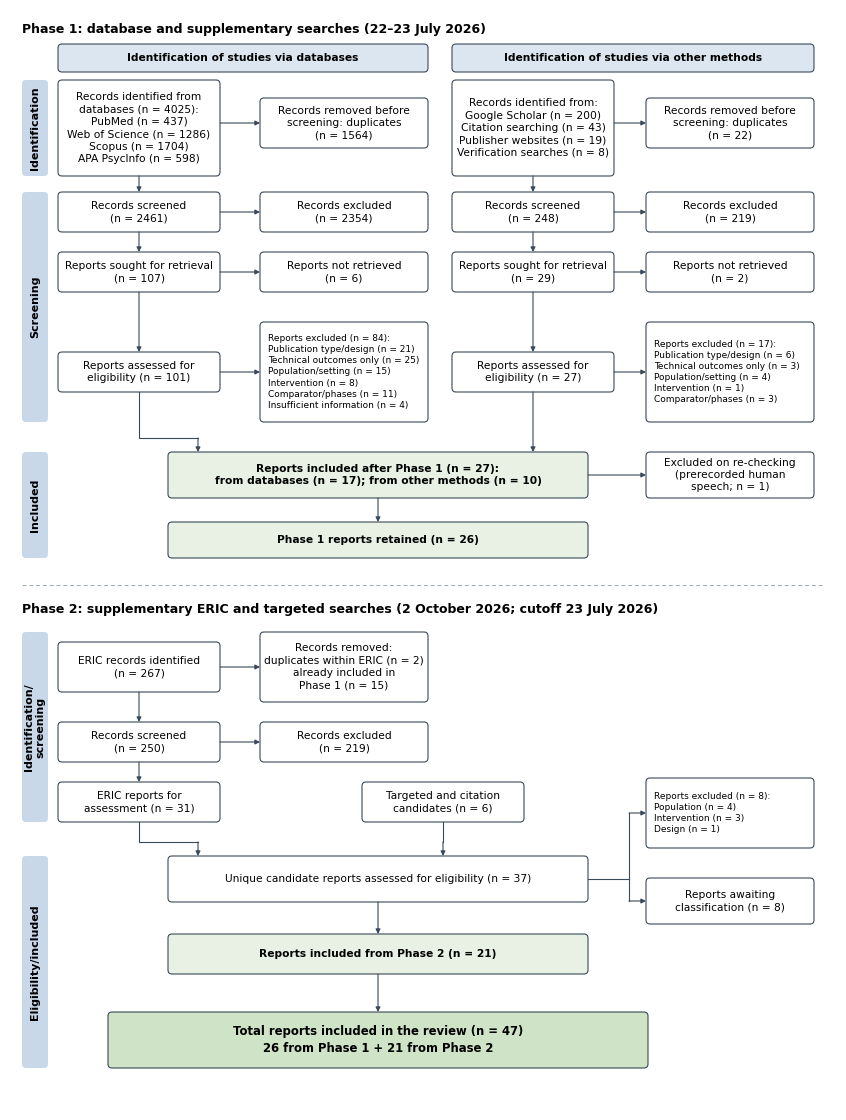

This figure's Python source: (Note: this script raises an exception after producing the figure.)
import matplotlib
matplotlib.use("Agg")
import matplotlib.pyplot as plt
from matplotlib.patches import FancyBboxPatch
plt.rcParams["font.family"]="DejaVu Sans"
W,H=8.27,11.0
fig=plt.figure(figsize=(W,H)); ax=fig.add_axes([0,0,1,1]); ax.set_xlim(0,W); ax.set_ylim(0,H); ax.axis("off")
EDGE="#3a4a5a"; FILL="#ffffff"; HEAD="#dbe6f0"; INC="#e8f1e4"; STAGE="#c9d8e8"
FS=7.7
def box(x,y,w,h,txt,fill=FILL,bold=False,fs=FS,ha="center"):
    ax.add_patch(FancyBboxPatch((x,y),w,h,boxstyle="round,pad=0,rounding_size=0.04",fc=fill,ec=EDGE,lw=0.8))
    tx = x+w/2 if ha=="center" else x+0.08
    ax.text(tx,y+h/2,txt,ha=ha,va="center",fontsize=fs,fontweight="bold" if bold else "normal",linespacing=1.3)
    return (x,y,w,h)
def arr(x1,y1,x2,y2):
    ax.annotate("",xy=(x2,y2),xytext=(x1,y1),arrowprops=dict(arrowstyle="-|>",color=EDGE,lw=0.8,mutation_scale=7,shrinkA=0,shrinkB=0))
def down(b1,b2): arr(b1[0]+b1[2]/2,b1[1],b1[0]+b1[2]/2,b2[1]+b2[3])
def right(b1,b2): y=b2[1]+b2[3]/2; arr(b1[0]+b1[2],y,b2[0],y)
def stage(y0,y1,label):
    ax.add_patch(FancyBboxPatch((0.12,y0),0.26,y1-y0,boxstyle="round,pad=0,rounding_size=0.04",fc=STAGE,ec="none"))
    ax.text(0.25,(y0+y1)/2,label,rotation=90,ha="center",va="center",fontsize=8,fontweight="bold")
# columns
L1,L2,R1,R2=0.48,2.30,4.42,6.24; MW,SW=1.62,1.88
# ---------- Phase 1 ----------
ax.text(0.12,10.80,"Phase 1: database and supplementary searches (22–23 July 2026)",fontsize=9.0,fontweight="bold",va="center")
box(L1,10.38,MW+SW+0.2,0.28,"Identification of studies via databases",fill=HEAD,bold=True)
box(R1,10.38,MW+SW+0.12,0.28,"Identification of studies via other methods",fill=HEAD,bold=True)
a=box(L1,9.34,MW,0.96,"Records identified from\ndatabases (n = 4025):\nPubMed (n = 437)\nWeb of Science (n = 1286)\nScopus (n = 1704)\nAPA PsycInfo (n = 598)")
a2=box(L2+0.2,9.62,SW-0.2,0.5,"Records removed before\nscreening: duplicates\n(n = 1564)")
b=box(R1,9.34,MW,0.96,"Records identified from:\nGoogle Scholar (n = 200)\nCitation searching (n = 43)\nPublisher websites (n = 19)\nVerification searches (n = 8)")
b2=box(R2+0.12,9.62,SW-0.2,0.5,"Records removed before\nscreening: duplicates\n(n = 22)")
right(a,a2); right(b,b2)
a3=box(L1,8.78,MW,0.4,"Records screened\n(n = 2461)"); a4=box(L2+0.2,8.78,SW-0.2,0.4,"Records excluded\n(n = 2354)")
b3=box(R1,8.78,MW,0.4,"Records screened\n(n = 248)"); b4=box(R2+0.12,8.78,SW-0.2,0.4,"Records excluded\n(n = 219)")
down(a,a3); down(b,b3); right(a3,a4); right(b3,b4)
a5=box(L1,8.18,MW,0.4,"Reports sought for retrieval\n(n = 107)"); a6=box(L2+0.2,8.18,SW-0.2,0.4,"Reports not retrieved\n(n = 6)")
b5=box(R1,8.18,MW,0.4,"Reports sought for retrieval\n(n = 29)"); b6=box(R2+0.12,8.18,SW-0.2,0.4,"Reports not retrieved\n(n = 2)")
down(a3,a5); down(b3,b5); right(a5,a6); right(b5,b6)
a7=box(L1,7.18,MW,0.4,"Reports assessed for\neligibility (n = 101)")
a8=box(L2+0.2,6.88,SW-0.2,1.0,"Reports excluded (n = 84):\nPublication type/design (n = 21)\nTechnical outcomes only (n = 25)\nPopulation/setting (n = 15)\nIntervention (n = 8)\nComparator/phases (n = 11)\nInsufficient information (n = 4)",ha="left",fs=6.5)
b7=box(R1,7.18,MW,0.4,"Reports assessed for\neligibility (n = 27)")
b8=box(R2+0.12,6.88,SW-0.2,1.0,"Reports excluded (n = 17):\nPublication type/design (n = 6)\nTechnical outcomes only (n = 3)\nPopulation/setting (n = 4)\nIntervention (n = 1)\nComparator/phases (n = 3)",ha="left",fs=6.5)
down(a5,a7); down(b5,b7); right(a7,(0,0,0,a8[1]*2+a8[3]-a7[1]*2-0.0)) if False else None
arr(a7[0]+a7[2],a7[1]+0.2,a8[0],a7[1]+0.2); arr(b7[0]+b7[2],b7[1]+0.2,b8[0],b7[1]+0.2)
c=box(L1+1.1,6.12,4.2,0.46,"Reports included after Phase 1 (n = 27):\nfrom databases (n = 17); from other methods (n = 10)",fill=INC,bold=True)
# connectors from assessed boxes to included box
for bx in (a7,b7):
    xm=bx[0]+bx[2]/2
    if xm<c[0] or xm>c[0]+c[2]:
        xt=min(max(xm,c[0]+0.3),c[0]+c[2]-0.3); ax.plot([xm,xm,xt],[bx[1],6.72,6.72],color=EDGE,lw=0.8); arr(xt,6.72,xt,c[1]+c[3])
    else: arr(xm,bx[1],xm,c[1]+c[3])
c2=box(R2+0.12,6.12,SW-0.2,0.46,"Excluded on re-checking\n(prerecorded human\nspeech; n = 1)")
right(c,c2)
c3=box(L1+1.1,5.52,4.2,0.36,"Phase 1 reports retained (n = 26)",fill=INC,bold=True)
down(c,c3)
stage(9.34,10.30,"Identification"); stage(6.88,9.18,"Screening"); stage(5.52,6.58,"Included")
ax.plot([0.12,8.15],[5.25,5.25],color="#9aa8b6",lw=0.7,ls=(0,(4,3)))
# ---------- Phase 2 ----------
ax.text(0.12,5.0,"Phase 2: supplementary ERIC and targeted searches (2 October 2026; cutoff 23 July 2026)",fontsize=9.0,fontweight="bold",va="center")
d=box(L1,4.18,MW,0.5,"ERIC records identified\n(n = 267)")
d2=box(L2+0.2,4.08,SW-0.2,0.7,"Records removed:\nduplicates within ERIC (n = 2)\nalready included in\nPhase 1 (n = 15)")
right(d,d2)
d3=box(L1,3.48,MW,0.4,"Records screened\n(n = 250)"); d4=box(L2+0.2,3.48,SW-0.2,0.4,"Records excluded\n(n = 219)")
down(d,d3); right(d3,d4)
d5=box(L1,2.88,MW,0.4,"ERIC reports for\nassessment (n = 31)")
down(d3,d5)
e=box(R1-0.9,2.88,MW,0.4,"Targeted and citation\ncandidates (n = 6)")
f=box(L1+1.1,2.08,4.2,0.46,"Unique candidate reports assessed for eligibility (n = 37)")
for bx in (d5,e):
    xm=bx[0]+bx[2]/2; xt=min(max(xm,f[0]+0.3),f[0]+f[2]-0.3)
    ax.plot([xm,xm,xt],[bx[1],2.68,2.68],color=EDGE,lw=0.8); arr(xt,2.68,xt,f[1]+f[3])
f2=box(R2+0.12,2.62,SW-0.2,0.7,"Reports excluded (n = 8):\nPopulation (n = 4)\nIntervention (n = 3)\nDesign (n = 1)",ha="left",fs=6.5)
f3=box(R2+0.12,1.86,SW-0.2,0.46,"Reports awaiting\nclassification (n = 8)")
xs=f[0]+f[2]; ym=f[1]+f[3]/2; ax.plot([xs,R2-0.05],[ym,ym],color=EDGE,lw=0.8)
ax.plot([R2-0.05,R2-0.05],[f3[1]+f3[3]/2,f2[1]+f2[3]/2],color=EDGE,lw=0.8)
arr(R2-0.05,f2[1]+f2[3]/2,f2[0],f2[1]+f2[3]/2); arr(R2-0.05,f3[1]+f3[3]/2,f3[0],f3[1]+f3[3]/2)
g=box(L1+1.1,1.36,4.2,0.40,"Reports included from Phase 2 (n = 21)",fill=INC,bold=True)
down(f,g)
h=box(L1+0.5,0.42,5.4,0.56,"Total reports included in the review (n = 47)\n26 from Phase 1 + 21 from Phase 2",fill="#cfe3c6",bold=True,fs=8.4)
down(g,h)
stage(2.88,4.78,"Identification/\nscreening"); stage(2.08,2.54,"Eligibility") if False else None
stage(0.42,2.54,"Eligibility/included")
for ext in ("png","pdf","tiff"):
    fig.savefig(f"/home/user/build/fig/Figure1_PRISMA_flow.{ext}",dpi=600 if ext!="pdf" else None, **({"pil_kwargs":{"compression":"tiff_lzw"}} if ext=="tiff" else {}))
